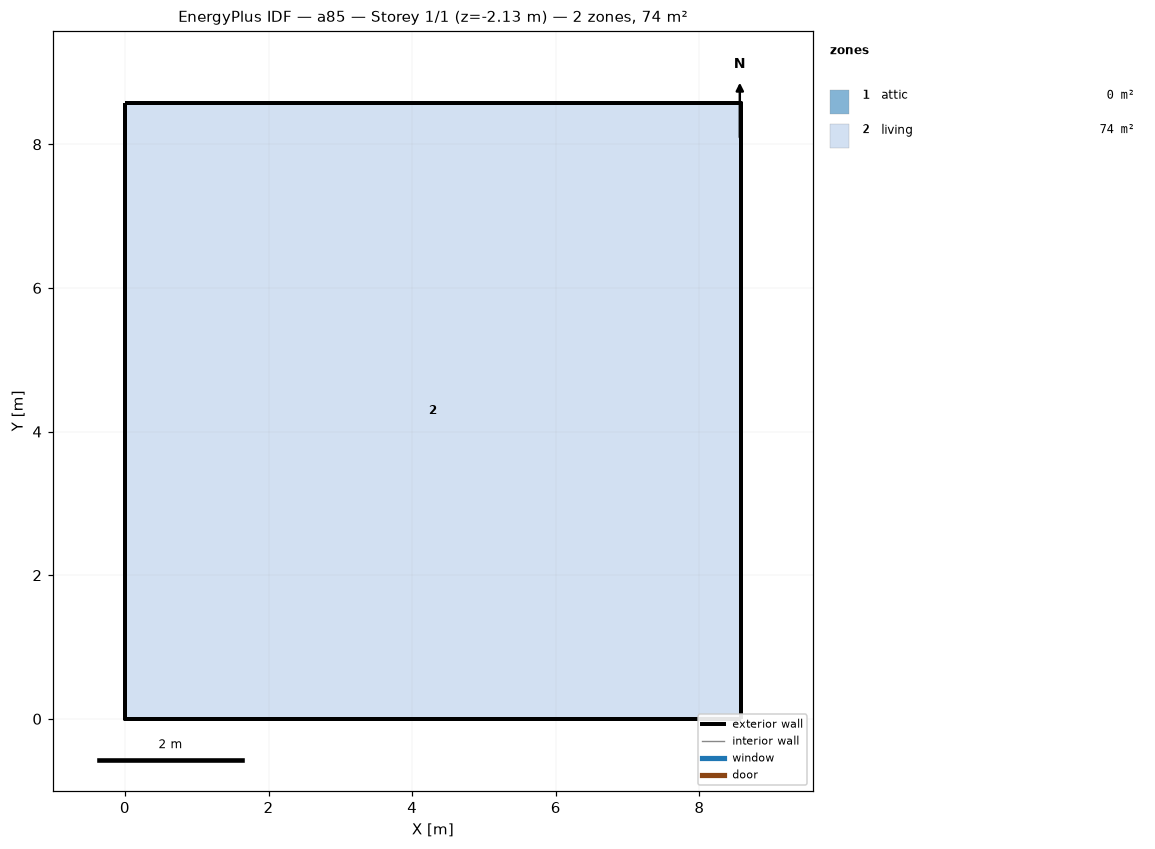
=== STOREY PLAN SPEC (per zone: floor XY polygon, exterior-wall plan segments, windows/doors) ===
zone 1: attic  (0.0 m²)
  exterior wall: (8.58, 0.00) – (8.58, 8.58) – (8.58, 4.29)  [12.9 m]
  exterior wall: (0.00, 8.58) – (0.00, 0.00) – (0.00, 4.29)  [12.9 m]
zone 2: living  (73.6 m²)
  floor: (0.00, 0.00) (0.00, 8.58) (8.58, 8.58) (8.58, 0.00)
  exterior wall: (0.00, 0.00) – (8.58, 0.00)  [8.6 m] x2 surfaces
  exterior wall: (8.58, 0.00) – (8.58, 8.58)  [8.6 m] x2 surfaces
  exterior wall: (8.58, 8.58) – (0.00, 8.58)  [8.6 m] x2 surfaces
  exterior wall: (0.00, 8.58) – (0.00, 0.00)  [8.6 m] x2 surfaces
  interior walls: 4

=== DERIVED (storey summary) ===
Building: a85
Storey: 1 of 1  (floor level z = -2.13 m)
Storey gross floor area: 73.6 m²
Zones on this storey: 2
  - attic: floor 0.0 m²; exterior wall 25.7 m (12.3 m²); WWR 0.0%
  - living: floor 73.6 m²; exterior wall 34.3 m (94.1 m²); WWR 0.0%
Zone adjacency: (none detected)